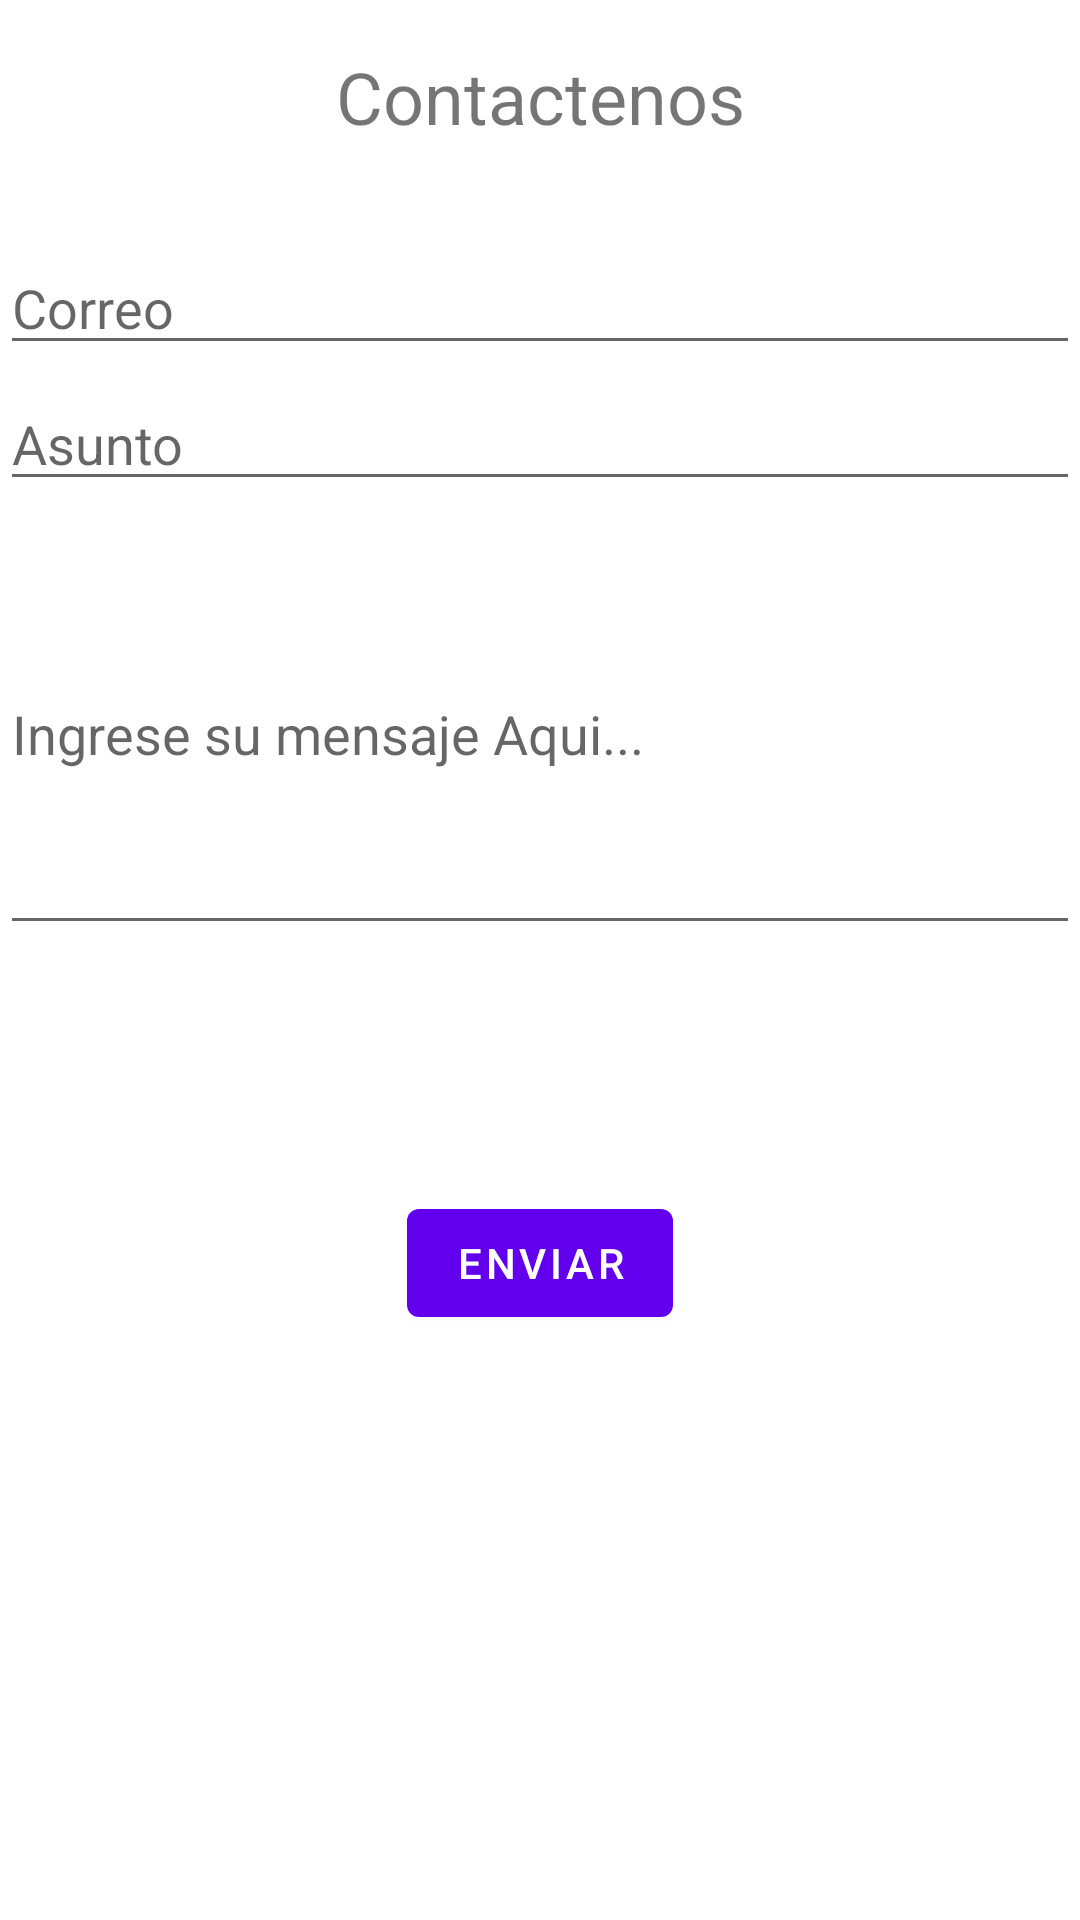

Here is an Android app screen rendered from its layout file. Give the layout XML and the strings, colors and styles it references.
<!-- AndroidManifest.xml: application theme Theme.TurismoChile -->
<!-- res/layout/fragment_mail.xml -->
<?xml version="1.0" encoding="utf-8"?>
<androidx.constraintlayout.widget.ConstraintLayout xmlns:android="http://schemas.android.com/apk/res/android"
    xmlns:app="http://schemas.android.com/apk/res-auto"
    xmlns:tools="http://schemas.android.com/tools"
    android:layout_width="match_parent"
    android:layout_height="match_parent"
    tools:context=".MailFragment">

    <TextView
        android:id="@+id/Contact"
        android:layout_width="wrap_content"
        android:layout_height="wrap_content"
        android:layout_marginTop="16dp"
        android:layout_marginBottom="32dp"
        android:text="Contactenos"
        android:textSize="24sp"
        app:layout_constraintBottom_toTopOf="@+id/txvCorreo"
        app:layout_constraintEnd_toEndOf="parent"
        app:layout_constraintStart_toStartOf="parent"
        app:layout_constraintTop_toTopOf="parent" />

    <EditText
        android:id="@+id/txvCorreo"
        android:layout_width="0dp"
        android:layout_height="wrap_content"
        android:layout_marginBottom="4dp"
        android:ems="10"
        android:hint="Correo"
        android:inputType="textPersonName"
        android:textSize="18sp"
        app:layout_constraintBottom_toTopOf="@+id/txvSubjet"
        app:layout_constraintEnd_toEndOf="parent"
        app:layout_constraintStart_toStartOf="parent"
        app:layout_constraintTop_toBottomOf="@+id/Contact" />

    <EditText
        android:id="@+id/txvSubjet"
        android:layout_width="0dp"
        android:layout_height="wrap_content"
        android:layout_marginBottom="4dp"
        android:ems="10"
        android:hint="Asunto"
        android:inputType="textPersonName"
        android:textSize="18sp"
        app:layout_constraintBottom_toTopOf="@+id/edTXmessage"
        app:layout_constraintEnd_toEndOf="parent"
        app:layout_constraintStart_toStartOf="parent"
        app:layout_constraintTop_toBottomOf="@+id/txvCorreo" />

    <EditText
        android:id="@+id/edTXmessage"
        android:layout_width="0dp"
        android:layout_height="0dp"
        android:layout_marginBottom="82dp"
        android:ems="10"
        android:hint="Ingrese su mensaje Aqui..."
        android:inputType="textPersonName"
        app:layout_constraintBottom_toTopOf="@+id/btSend"
        app:layout_constraintEnd_toEndOf="parent"
        app:layout_constraintStart_toStartOf="parent"
        app:layout_constraintTop_toBottomOf="@+id/txvSubjet" />

    <Button
        android:id="@+id/btSend"
        android:layout_width="wrap_content"
        android:layout_height="wrap_content"
        android:layout_marginBottom="195dp"
        android:text="Enviar"
        app:layout_constraintBottom_toBottomOf="parent"
        app:layout_constraintEnd_toEndOf="parent"
        app:layout_constraintStart_toStartOf="parent"
        app:layout_constraintTop_toBottomOf="@+id/edTXmessage" />
</androidx.constraintlayout.widget.ConstraintLayout>
<!-- resources referenced by this layout -->
<resources>
  <style name="Theme.TurismoChile" parent="Theme.MaterialComponents.DayNight.DarkActionBar">
          
          <item name="colorPrimary">@color/purple_500</item>
          <item name="colorPrimaryVariant">@color/purple_700</item>
          <item name="colorOnPrimary">@color/white</item>
          
          <item name="colorSecondary">@color/teal_200</item>
          <item name="colorSecondaryVariant">@color/teal_700</item>
          <item name="colorOnSecondary">@color/black</item>
          
          <item name="android:statusBarColor" tools:targetApi="l">?attr/colorPrimaryVariant</item>
          
      </style>
  <color name="purple_500">#FF6200EE</color>
  <color name="purple_700">#FF3700B3</color>
  <color name="white">#FFFFFFFF</color>
  <color name="teal_200">#FF03DAC5</color>
  <color name="teal_700">#FF018786</color>
  <color name="black">#FF000000</color>
</resources>
